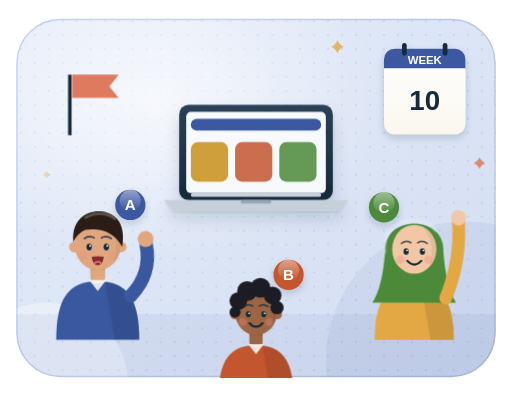
t = 0.00 s
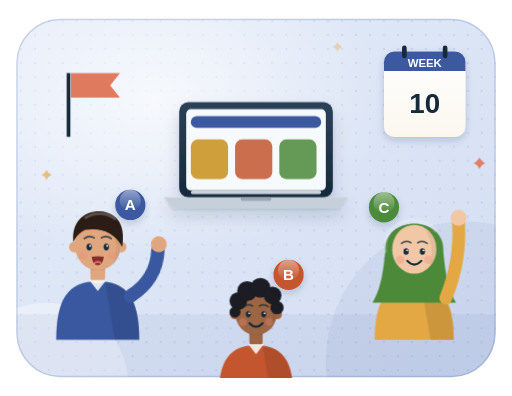
t = 4.00 s
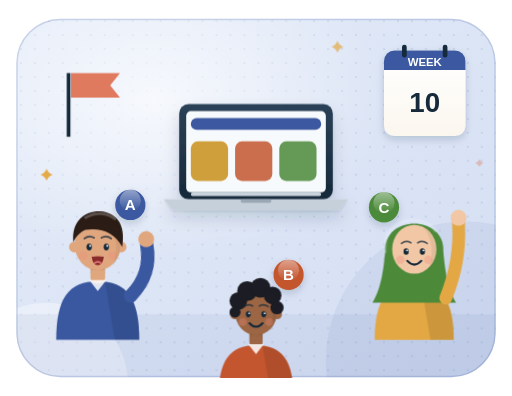
t = 5.01 s
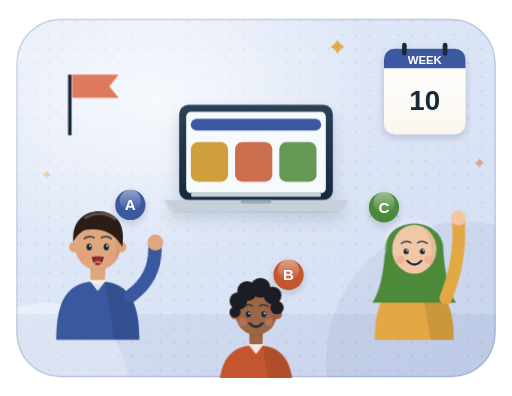
t = 6.03 s
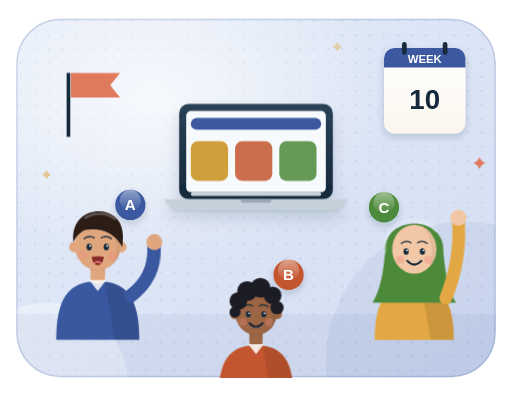
t = 7.04 s
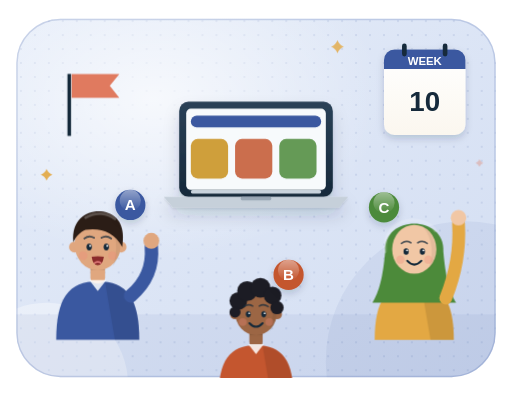
t = 8.39 s

The animated SVG that drew these frames (rendered in a browser with its animation timeline set to each time). Animation: 10 CSS @keyframes rules; frames cover the first 8.39 s, repeats indefinitely.

<svg xmlns="http://www.w3.org/2000/svg" viewBox="0 0 440 340" fill="none" role="img" aria-label="Students A, B and C explore the Interactive Discussion Assessment on a laptop; a calendar shows Week 10">
<title>Students A, B and C explore the Interactive Discussion Assessment on a laptop; a calendar shows Week 10</title>
<style>
.w3d5sidin-fl{animation:w3d5sidin-fl 6s ease-in-out infinite}.w3d5sidin-f2{animation-delay:-2s}.w3d5sidin-f3{animation-delay:-4s}
.w3d5sidin-tw{animation:w3d5sidin-tw 3.2s ease-in-out infinite;transform-box:fill-box;transform-origin:center}.w3d5sidin-t2{animation-delay:-1.1s}.w3d5sidin-t3{animation-delay:-2.2s}
.w3d5sidin-bl{animation:w3d5sidin-bl 4.6s infinite;transform-box:fill-box;transform-origin:center}.w3d5sidin-b2{animation-delay:-1.7s}.w3d5sidin-b3{animation-delay:-3.1s}
.w3d5sidin-pu{animation:w3d5sidin-pu 3s ease-in-out infinite;transform-box:fill-box;transform-origin:center}.w3d5sidin-p2{animation-delay:-1s}.w3d5sidin-p3{animation-delay:-2s}
.w3d5sidin-dr{stroke-dasharray:7 9;animation:w3d5sidin-dr 2.2s linear infinite}
.w3d5sidin-sp{animation:w3d5sidin-sp 9s linear infinite;transform-box:fill-box;transform-origin:center}
.w3d5sidin-wv{animation:w3d5sidin-wv 2.6s ease-in-out infinite}
.w3d5sidin-ha{animation:w3d5sidin-ha 3s ease-out infinite;transform-box:fill-box;transform-origin:center}.w3d5sidin-h2{animation-delay:-1.5s}
.w3d5sidin-dw{stroke-dasharray:240;animation:w3d5sidin-dw 5s ease-in-out infinite}
.w3d5sidin-rk{animation:w3d5sidin-rk 4s ease-in-out infinite;transform-box:fill-box;transform-origin:50% 100%}
@keyframes w3d5sidin-fl{0%,100%{transform:translateY(0)}50%{transform:translateY(-3px)}}
@keyframes w3d5sidin-tw{0%,100%{opacity:.35;transform:scale(.65)}50%{opacity:1;transform:scale(1.05)}}
@keyframes w3d5sidin-bl{0%,93%,100%{transform:scaleY(1)}96%{transform:scaleY(.1)}}
@keyframes w3d5sidin-pu{0%,100%{transform:scale(1)}50%{transform:scale(1.07)}}
@keyframes w3d5sidin-dr{to{stroke-dashoffset:-32}}
@keyframes w3d5sidin-sp{to{transform:rotate(360deg)}}
@keyframes w3d5sidin-wv{0%,100%{transform:rotate(-6deg)}50%{transform:rotate(8deg)}}
@keyframes w3d5sidin-ha{0%{opacity:.55;transform:scale(.85)}100%{opacity:0;transform:scale(1.5)}}
@keyframes w3d5sidin-dw{0%{stroke-dashoffset:240}45%,100%{stroke-dashoffset:0}}
@keyframes w3d5sidin-rk{0%,100%{transform:rotate(-3deg)}50%{transform:rotate(3deg)}}

@media (prefers-reduced-motion: reduce){*{animation:none!important}.w3d5sidin-ha{opacity:0}}
</style>
<defs><filter id="w3d5sidin-sh" x="-25%" y="-25%" width="150%" height="165%"><feDropShadow dx="0" dy="7" stdDeviation="7" flood-color="#14293a" flood-opacity=".14"/><feDropShadow dx="0" dy="1.2" stdDeviation="1" flood-color="#14293a" flood-opacity=".12"/></filter><filter id="w3d5sidin-sm" x="-40%" y="-40%" width="180%" height="190%"><feDropShadow dx="0" dy="3" stdDeviation="3" flood-color="#14293a" flood-opacity=".17"/></filter><filter id="w3d5sidin-bl" x="-50%" y="-50%" width="200%" height="200%"><feGaussianBlur stdDeviation="6"/></filter><radialGradient id="w3d5sidin-glo" cx=".5" cy=".5" r=".5"><stop offset="0" stop-color="#fff" stop-opacity=".9"/><stop offset="1" stop-color="#fff" stop-opacity="0"/></radialGradient><radialGradient id="w3d5sidin-gold" cx=".5" cy=".5" r=".5"><stop offset="0" stop-color="#fde9c4" stop-opacity=".85"/><stop offset="1" stop-color="#fde9c4" stop-opacity="0"/></radialGradient><pattern id="w3d5sidin-dt" width="12" height="12" patternUnits="userSpaceOnUse"><circle cx="6" cy="6" r=".9" fill="#3a58a0" fill-opacity=".14"/></pattern><pattern id="w3d5sidin-ln" width="10" height="10" patternUnits="userSpaceOnUse" patternTransform="rotate(45)"><line x1="0" y1="0" x2="0" y2="10" stroke="#fff" stroke-opacity=".22" stroke-width="3"/></pattern><linearGradient id="w3d5sidin-bg" x1="0" y1="0" x2="1" y2="1"><stop offset="0" stop-color="#e6edf9"/><stop offset="1" stop-color="#d2ddf2"/></linearGradient><linearGradient id="w3d5sidin-pap" x1="0" y1="0" x2="0" y2="1"><stop offset="0" stop-color="#ffffff"/><stop offset="1" stop-color="#fbf7ef"/></linearGradient><linearGradient id="w3d5sidin-ta" x1="0" y1="0" x2="0" y2="1"><stop offset="0" stop-color="#3a58a0"/><stop offset="1" stop-color="#2a4482"/></linearGradient><linearGradient id="w3d5sidin-gl" x1="0" y1="0" x2="0" y2="1"><stop offset="0" stop-color="#ffffff"/><stop offset="1" stop-color="#ffffff"/></linearGradient><linearGradient id="w3d5sidin-gls" x1="0" y1="0" x2="0" y2="1"><stop offset="0" stop-color="#fff" stop-opacity=".45"/><stop offset="1" stop-color="#fff" stop-opacity="0"/></linearGradient><linearGradient id="w3d5sidin-gd" x1="0" y1="0" x2="0" y2="1"><stop offset="0" stop-color="#f2c46a"/><stop offset="1" stop-color="#d29a2c"/></linearGradient><linearGradient id="w3d5sidin-co" x1="0" y1="0" x2="0" y2="1"><stop offset="0" stop-color="#ec8c6f"/><stop offset="1" stop-color="#cf5f42"/></linearGradient><linearGradient id="w3d5sidin-bu" x1="0" y1="0" x2="0" y2="1"><stop offset="0" stop-color="#5b7cc4"/><stop offset="1" stop-color="#36539a"/></linearGradient><linearGradient id="w3d5sidin-te" x1="0" y1="0" x2="0" y2="1"><stop offset="0" stop-color="#4fa08c"/><stop offset="1" stop-color="#2a6f60"/></linearGradient><linearGradient id="w3d5sidin-pl" x1="0" y1="0" x2="0" y2="1"><stop offset="0" stop-color="#a476b3"/><stop offset="1" stop-color="#7a4a8c"/></linearGradient><linearGradient id="w3d5sidin-gr" x1="0" y1="0" x2="0" y2="1"><stop offset="0" stop-color="#7cbf6a"/><stop offset="1" stop-color="#4c8a3a"/></linearGradient><linearGradient id="w3d5sidin-sky" x1="0" y1="0" x2="0" y2="1"><stop offset="0" stop-color="#d8ecfa"/><stop offset="1" stop-color="#f3f8fc"/></linearGradient><linearGradient id="w3d5sidin-wd" x1="0" y1="0" x2="0" y2="1"><stop offset="0" stop-color="#c8935a"/><stop offset="1" stop-color="#a06d3b"/></linearGradient><linearGradient id="w3d5sidin-nv" x1="0" y1="0" x2="0" y2="1"><stop offset="0" stop-color="#2a4157"/><stop offset="1" stop-color="#16293a"/></linearGradient><linearGradient id="w3d5sidin-sol" x1="0" y1="0" x2="1" y2="1"><stop offset="0" stop-color="#3c64a8"/><stop offset="1" stop-color="#22417a"/></linearGradient></defs>
<clipPath id="w3d5sidin-clip"><rect x="14" y="16" width="412" height="308" rx="38"/></clipPath><g clip-path="url(#w3d5sidin-clip)"><rect width="440" height="340" fill="url(#w3d5sidin-bg)"/><rect width="440" height="340" fill="url(#w3d5sidin-dt)"/><ellipse cx="132.0" cy="85.0" rx="198.0" ry="136.0" fill="url(#w3d5sidin-glo)" opacity=".8"/><circle cx="400" cy="310" r="120" fill="#3a58a0" opacity=".07"/><circle cx="40" cy="330" r="70" fill="#fff" opacity=".35"/><rect x="0" y="270" width="440" height="70" fill="#3a58a0" opacity=".07"/></g><rect x="14.6" y="16.6" width="410.8" height="306.8" rx="37.4" stroke="#3a58a0" stroke-opacity=".2" stroke-width="1.2"/><g class="w3d5sidin-fl" filter="url(#w3d5sidin-sh)"><rect x="154" y="90" width="132" height="81.84" rx="8" fill="url(#w3d5sidin-nv)"/><rect x="160" y="96" width="120" height="69.84" rx="4" fill="#f7fafc"/><rect x="164" y="102" width="112" height="10" rx="5" fill="#3a58a0"/><rect x="164" y="122" width="32" height="34" rx="6" fill="#c8901a" opacity=".85"/><rect x="202" y="122" width="32" height="34" rx="6" fill="#c4562f" opacity=".85"/><rect x="240" y="122" width="32" height="34" rx="6" fill="#4c8a3a" opacity=".85"/><rect x="164" y="166" width="112" height="3" rx="1.5" fill="#c9d3dd"/><rect x="164" y="174" width="91.8" height="3" rx="1.5" fill="#c9d3dd"/><path d="M140.8 171.84h158.4l-7.92 9.24h-142.56z" fill="#c6d0da"/><rect x="206.8" y="171.84" width="26.400000000000002" height="3" rx="1.5" fill="#9aa8b6"/></g><g class="w3d5sidin-fl w3d5sidin-f2" filter="url(#w3d5sidin-sm)"><rect x="330" y="44" width="70" height="73.5" rx="9" fill="url(#w3d5sidin-pap)"/><path d="M330 53a9 9 0 0 1 9-9h52a9 9 0 0 1 9 9v7.800000000000001h-70z" fill="#3a58a0"/><rect x="345.5" y="39" width="4" height="11" rx="2" fill="#14293a"/><rect x="380.5" y="39" width="4" height="11" rx="2" fill="#14293a"/><text x="365.0" y="57.3" font-family="Manrope, Arial, sans-serif" font-size="9.8" font-weight="800" fill="#fff" text-anchor="middle">WEEK</text><text x="365.0" y="96.91999999999999" font-family="Manrope, Arial, sans-serif" font-size="23.8" font-weight="800" fill="#14293a" text-anchor="middle">10</text></g><g clip-path="url(#w3d5sidin-clip)"><g><path d="M48.3 291.9C48.3 256.2 58.8 241.5 84 241.5C109.2 241.5 119.7 256.2 119.7 291.9Z" fill="#3a58a0"/><path d="M90.3 242.55C109.2 243.6 119.7 258.3 119.7 291.9L98.7 291.9Z" fill="#000" opacity=".1"/><rect x="77.7" y="222.6" width="12.6" height="21.0" rx="5.25" fill="#e0a77f"/><rect x="77.7" y="224.7" width="12.6" height="7.35" fill="#000" opacity=".12"/><path d="M76.65 240.45L84 249.9L91.35 240.45" fill="#ffffff" opacity=".85"/><circle cx="64.05" cy="212.1" r="4.73" fill="#e0a77f"/><circle cx="103.95" cy="212.1" r="4.73" fill="#e0a77f"/><ellipse cx="84" cy="210" rx="19.95" ry="22.05" fill="#e0a77f"/><path d="M92.4 190.05C105.0 197.4 107.1 218.4 96.6 228.9C101.85 214.2 100.8 201.6 92.4 190.05Z" fill="#000" opacity=".06"/><path d="M63.0 207.9C60.9 184.8 79.8 178.5 92.4 182.7C105.0 186.9 107.1 199.5 105.0 212.1C98.7 199.5 86.1 195.3 73.5 197.4C68.25 199.5 65.1 203.7 63.0 207.9Z" fill="#2b1d16"/><path d="M73.5 186.9C81.9 181.65 92.4 182.7 98.7 187.95" stroke="#fff" stroke-opacity=".22" stroke-width="2.31" stroke-linecap="round"/><g class="w3d5sidin-bl "><ellipse cx="76.65" cy="212.1" rx="2.31" ry="2.94" fill="#14293a"/><ellipse cx="91.35" cy="212.1" rx="2.31" ry="2.94" fill="#14293a"/><circle cx="77.49" cy="211.05" r="0.84" fill="#fff"/><circle cx="92.19" cy="211.05" r="0.84" fill="#fff"/></g><path d="M72.45 204.75Q76.65 201.6 80.85 204.22M87.15 204.22Q91.35 201.6 95.55 204.75" stroke="#14293a" stroke-opacity=".7" stroke-width="1.58" stroke-linecap="round"/><circle cx="71.4" cy="219.45" r="3.78" fill="#f08a7a" opacity=".32"/><circle cx="96.6" cy="219.45" r="3.78" fill="#f08a7a" opacity=".32"/><path d="M78.75 220.5Q84 219.45 89.25 220.5Q88.2 227.85 84 227.85Q79.8 227.85 78.75 220.5Z" fill="#8a2b2b"/><path d="M81.38 225.75Q84 224.18 86.62 225.75" stroke="#e07a7a" stroke-width="1.47" stroke-linecap="round"/><g class="w3d5sidin-wv" style="transform-box:view-box;transform-origin:112.35px 254.1px"><path d="M112.35 254.1Q132.3 237.3 130.2 212.1" stroke="#3a58a0" stroke-width="11.55" stroke-linecap="round"/><circle cx="130.2" cy="206.85" r="6.83" fill="#e0a77f"/></g></g><g><path d="M187.7 342.1C187.7 309.8 197.2 296.5 220 296.5C242.8 296.5 252.3 309.8 252.3 342.1Z" fill="#c4562f"/><path d="M225.7 297.45C242.8 298.4 252.3 311.7 252.3 342.1L233.3 342.1Z" fill="#000" opacity=".1"/><rect x="214.3" y="279.4" width="11.4" height="19.0" rx="4.75" fill="#9c6644"/><rect x="214.3" y="281.3" width="11.4" height="6.65" fill="#000" opacity=".12"/><path d="M213.35 295.55L220 304.1L226.65 295.55" fill="#ffffff" opacity=".85"/><circle cx="201.95" cy="269.9" r="4.27" fill="#9c6644"/><circle cx="238.05" cy="269.9" r="4.27" fill="#9c6644"/><ellipse cx="220" cy="268" rx="18.05" ry="19.95" fill="#9c6644"/><path d="M227.6 249.95C239.0 256.6 240.9 275.6 231.4 285.1C236.15 271.8 235.2 260.4 227.6 249.95Z" fill="#000" opacity=".06"/><circle cx="204.8" cy="258.5" r="7.6" fill="#1c1c24"/><circle cx="212.4" cy="249.95" r="8.55" fill="#1c1c24"/><circle cx="223.8" cy="247.1" r="8.55" fill="#1c1c24"/><circle cx="234.25" cy="253.75" r="7.6" fill="#1c1c24"/><circle cx="238.05" cy="264.2" r="5.7" fill="#1c1c24"/><circle cx="201.95" cy="268.0" r="4.75" fill="#1c1c24"/><g class="w3d5sidin-bl w3d5sidin-b2"><ellipse cx="213.35" cy="269.9" rx="2.09" ry="2.66" fill="#14293a"/><ellipse cx="226.65" cy="269.9" rx="2.09" ry="2.66" fill="#14293a"/><circle cx="214.11" cy="268.95" r="0.76" fill="#fff"/><circle cx="227.41" cy="268.95" r="0.76" fill="#fff"/></g><path d="M209.55 263.25Q213.35 260.4 217.15 262.78M222.85 262.78Q226.65 260.4 230.45 263.25" stroke="#14293a" stroke-opacity=".7" stroke-width="1.42" stroke-linecap="round"/><circle cx="208.6" cy="276.55" r="3.42" fill="#f08a7a" opacity=".32"/><circle cx="231.4" cy="276.55" r="3.42" fill="#f08a7a" opacity=".32"/><path d="M214.3 277.5Q220 283.67 225.7 277.5" stroke="#14293a" stroke-width="1.71" stroke-linecap="round"/></g><g><path d="M322 292C322 258 332 244 356 244C380 244 390 258 390 292Z" fill="#e3a843"/><path d="M362 245C380 246 390 260 390 292L370 292Z" fill="#000" opacity=".1"/><rect x="350" y="226" width="12" height="20" rx="5" fill="#f1c7a5"/><rect x="350" y="228" width="12" height="7" fill="#000" opacity=".12"/><path d="M331 216C329 184 383 184 381 216C383 238 386 250 392 260L320 260C326 250 329 238 331 216Z" fill="#4c8a3a"/><path d="M331 216C329 184 366 184 374 198" stroke="#fff" stroke-opacity=".18" stroke-width="3" stroke-linecap="round"/><ellipse cx="356" cy="214" rx="19" ry="21" fill="#f1c7a5"/><path d="M364 195C376 202 378 222 368 232C373 218 372 206 364 195Z" fill="#000" opacity=".06"/><g class="w3d5sidin-bl w3d5sidin-b3"><ellipse cx="349" cy="216" rx="2.2" ry="2.8" fill="#14293a"/><ellipse cx="363" cy="216" rx="2.2" ry="2.8" fill="#14293a"/><circle cx="349.8" cy="215" r="0.8" fill="#fff"/><circle cx="363.8" cy="215" r="0.8" fill="#fff"/></g><path d="M345 209Q349 206 353 208.5M359 208.5Q363 206 367 209" stroke="#14293a" stroke-opacity=".7" stroke-width="1.5" stroke-linecap="round"/><circle cx="344" cy="223" r="3.6" fill="#f08a7a" opacity=".32"/><circle cx="368" cy="223" r="3.6" fill="#f08a7a" opacity=".32"/><path d="M350 224Q356 230.5 362 224" stroke="#14293a" stroke-width="1.8" stroke-linecap="round"/><path d="M383 256Q396 224 394 192" stroke="#e3a843" stroke-width="11" stroke-linecap="round"/><circle class="w3d5sidin-pu" cx="394" cy="187" r="6.5" fill="#f1c7a5"/></g></g><g filter="url(#w3d5sidin-sm)"><circle cx="112" cy="176" r="13" fill="#3a58a0"/><circle cx="112" cy="172.1" r="9.1" fill="url(#w3d5sidin-gls)"/><text x="112" y="180.68" font-family="Manrope, Arial, sans-serif" font-size="13" font-weight="800" fill="#fff" text-anchor="middle">A</text></g><g filter="url(#w3d5sidin-sm)"><circle cx="248" cy="236" r="13" fill="#c4562f"/><circle cx="248" cy="232.1" r="9.1" fill="url(#w3d5sidin-gls)"/><text x="248" y="240.68" font-family="Manrope, Arial, sans-serif" font-size="13" font-weight="800" fill="#fff" text-anchor="middle">B</text></g><g filter="url(#w3d5sidin-sm)"><circle cx="330" cy="178" r="13" fill="#4c8a3a"/><circle cx="330" cy="174.1" r="9.1" fill="url(#w3d5sidin-gls)"/><text x="330" y="182.68" font-family="Manrope, Arial, sans-serif" font-size="13" font-weight="800" fill="#fff" text-anchor="middle">C</text></g><g class="w3d5sidin-pu"><path d="M60 64v52" stroke="#14293a" stroke-width="3"/><path d="M62 64h40l-8 10 8 10h-40z" fill="#e07a5f"/></g><path class="w3d5sidin-tw " d="M40 145Q41.4 148.6 45 150Q41.4 151.4 40 155Q38.6 151.4 35 150Q38.6 148.6 40 145z" fill="#e3a843"/><path class="w3d5sidin-tw w3d5sidin-t2" d="M412 135Q413.4 138.6 417 140Q413.4 141.4 412 145Q410.6 141.4 407 140Q410.6 138.6 412 135z" fill="#e07a5f"/><path class="w3d5sidin-tw w3d5sidin-t3" d="M290 34Q291.68 38.32 296 40Q291.68 41.68 290 46Q288.32 41.68 284 40Q288.32 38.32 290 34z" fill="#e3a843"/>
</svg>
